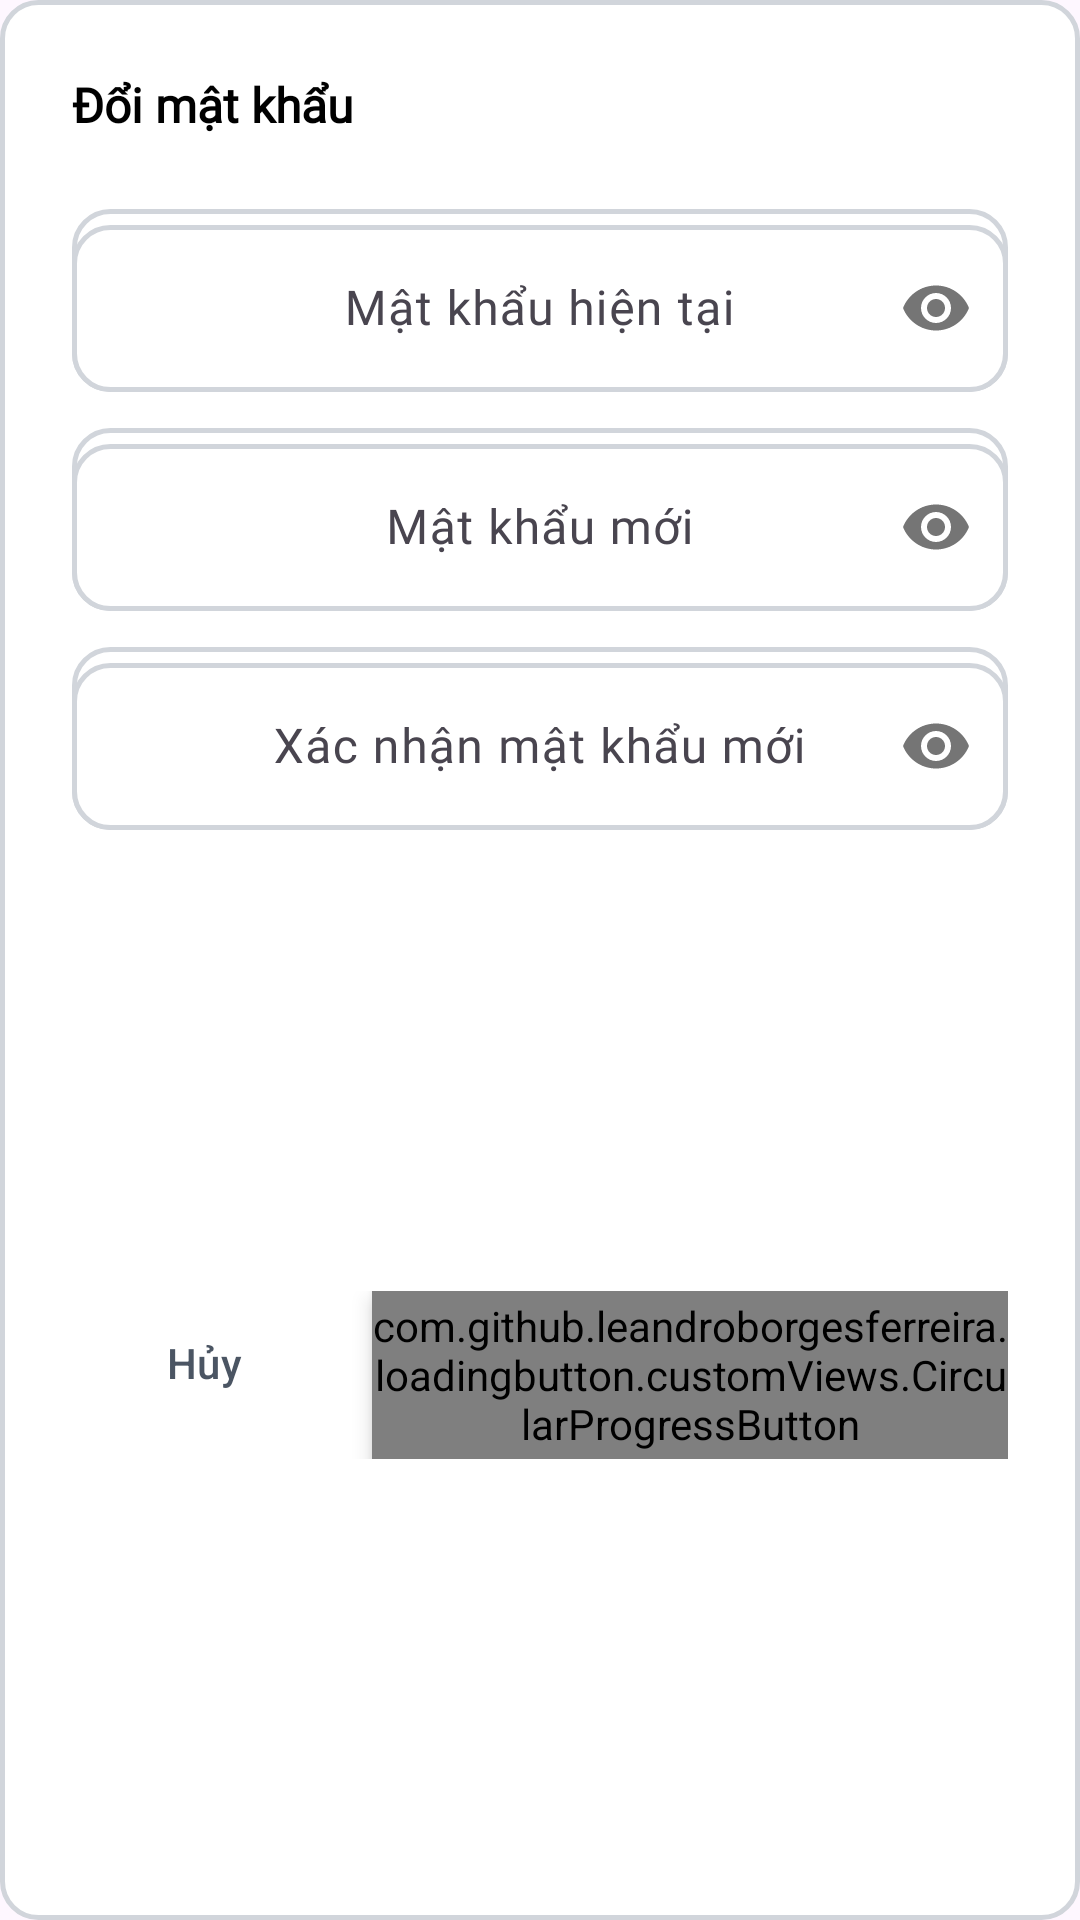

Write the Android layout XML for this screen, with the resource values it uses.
<!-- AndroidManifest.xml: application theme Theme.FurnitureCloudy -->
<!-- res/layout/dialog_change_password.xml -->
<?xml version="1.0" encoding="utf-8"?>
<androidx.constraintlayout.widget.ConstraintLayout xmlns:android="http://schemas.android.com/apk/res/android"
    xmlns:app="http://schemas.android.com/apk/res-auto"
    android:layout_width="match_parent"
    android:layout_height="wrap_content"
    android:padding="24dp"
    android:background="@drawable/white_background">

    <TextView
        android:id="@+id/tvChangePasswordTitle"
        style="@style/h3"
        android:layout_width="wrap_content"
        android:layout_height="wrap_content"
        android:text="Đổi mật khẩu"
        android:textStyle="bold"
        app:layout_constraintStart_toStartOf="parent"
        app:layout_constraintTop_toTopOf="parent" />

    <com.google.android.material.textfield.TextInputLayout
        android:id="@+id/textInputLayoutCurrentPassword"
        style="@style/editText"
        android:layout_width="match_parent"
        android:layout_height="wrap_content"
        android:layout_marginTop="24dp"
        android:hint="Mật khẩu hiện tại"
        app:layout_constraintTop_toBottomOf="@id/tvChangePasswordTitle"
        app:passwordToggleEnabled="true">

        <com.google.android.material.textfield.TextInputEditText
            android:id="@+id/edtCurrentPassword"
            style="@style/editText"
            android:layout_width="match_parent"
            android:layout_height="wrap_content"
            android:inputType="textPassword" />
    </com.google.android.material.textfield.TextInputLayout>

    <com.google.android.material.textfield.TextInputLayout
        android:id="@+id/textInputLayoutNewPassword"
        style="@style/editText"
        android:layout_width="match_parent"
        android:layout_height="wrap_content"
        android:layout_marginTop="12dp"
        android:hint="Mật khẩu mới"
        app:layout_constraintTop_toBottomOf="@id/textInputLayoutCurrentPassword"
        app:passwordToggleEnabled="true">

        <com.google.android.material.textfield.TextInputEditText
            android:id="@+id/edtNewPassword"
            style="@style/editText"
            android:layout_width="match_parent"
            android:layout_height="wrap_content"
            android:inputType="textPassword" />
    </com.google.android.material.textfield.TextInputLayout>

    <com.google.android.material.textfield.TextInputLayout
        android:id="@+id/textInputLayoutConfirmPassword"
        style="@style/editText"
        android:layout_width="match_parent"
        android:layout_height="wrap_content"
        android:layout_marginTop="12dp"
        android:hint="Xác nhận mật khẩu mới"
        app:layout_constraintTop_toBottomOf="@id/textInputLayoutNewPassword"
        app:passwordToggleEnabled="true">

        <com.google.android.material.textfield.TextInputEditText
            android:id="@+id/edtConfirmPassword"
            style="@style/editText"
            android:layout_width="match_parent"
            android:layout_height="wrap_content"
            android:inputType="textPassword" />
    </com.google.android.material.textfield.TextInputLayout>

    <LinearLayout
        android:layout_width="match_parent"
        android:layout_height="wrap_content"
        android:layout_marginTop="24dp"
        android:orientation="horizontal"
        android:gravity="end"
        app:layout_constraintTop_toBottomOf="@id/textInputLayoutConfirmPassword"
        app:layout_constraintBottom_toBottomOf="parent">

        <Button
            android:id="@+id/btnCancelChangePassword"
            android:layout_width="wrap_content"
            android:layout_height="wrap_content"
            android:text="Hủy"
            android:textColor="@color/g_gray700"
            android:background="@android:color/transparent"
            style="?attr/materialButtonOutlinedStyle"/>

        <com.github.leandroborgesferreira.loadingbutton.customViews.CircularProgressButton
            android:id="@+id/btnConfirmChangePassword"
            style="@style/blueButtonStyle"
            android:layout_width="wrap_content"
            android:layout_height="@dimen/smallButtonHeight"
            android:layout_marginStart="12dp"
            android:text="Xác nhận"
            app:spinning_bar_color="@color/white" />
    </LinearLayout>

</androidx.constraintlayout.widget.ConstraintLayout>
<!-- resources referenced by this layout -->
<resources>
  <color name="g_gray700">#4B5563</color>
  <color name="white">#FFFFFFFF</color>
  <dimen name="smallButtonHeight">56dp</dimen>
  <!-- drawable white_background (drawable) -->
  <?xml version="1.0" encoding="utf-8"?>
  <shape android:shape="rectangle" xmlns:android="http://schemas.android.com/apk/res/android">
      <solid android:color="@color/white"/>
      <corners android:radius="@dimen/radius_md"/>
      <stroke
          android:width="1.5dp"
          android:color="@color/neutral_300"/>
  </shape>
  <style name="blueButtonStyle">
          <item name="android:background">@drawable/blue_background</item>
          <item name="android:fontFamily">@font/poppins_light</item>
          <item name="android:textColor">@color/white</item>
          <item name="android:textSize">@dimen/text_body_large</item>
          <item name="android:textStyle">bold</item>
          <item name="android:textAllCaps">false</item>
          <item name="android:elevation">@dimen/elevation_md</item>
          <item name="android:stateListAnimator">@null</item>
      </style>
  <style name="editText">
          <item name="android:background">@drawable/white_background</item>
          <item name="android:gravity">center</item>
          <item name="singleLine">true</item>
          <item name="android:textStyle">normal</item>
          <item name="android:fontFamily">@font/poppins_light</item>
          <item name="android:textSize">@dimen/text_body_large</item>
          <item name="android:textColor">@color/text_primary</item>
      </style>
  <style name="h3">
          <item name="android:fontFamily">@font/poppins_light</item>
          <item name="android:textColor">@color/black</item>
          <item name="android:textSize">@dimen/text_body_large</item>
          <item name="android:textStyle">bold</item>
      </style>
  <style name="Theme.FurnitureCloudy" parent="Base.Theme.FurnitureCloudy" />
  <dimen name="radius_md">12dp</dimen>
  <color name="neutral_300">#D1D5DB</color>
  <!-- drawable blue_background (drawable) -->
  <?xml version="1.0" encoding="utf-8"?>
  <shape android:shape="rectangle" xmlns:android="http://schemas.android.com/apk/res/android">
      <solid android:color="@color/primary_blue"/>
      <corners android:radius="@dimen/radius_md"/>
  </shape>
  <dimen name="text_body_large">16sp</dimen>
  <dimen name="elevation_md">4dp</dimen>
  <color name="text_primary">#111827</color>
  <color name="black">#FF000000</color>
  <style name="Base.Theme.FurnitureCloudy" parent="Theme.Material3.DayNight.NoActionBar">
          
          
      </style>
  <color name="primary_blue">#2563EB</color>
</resources>
